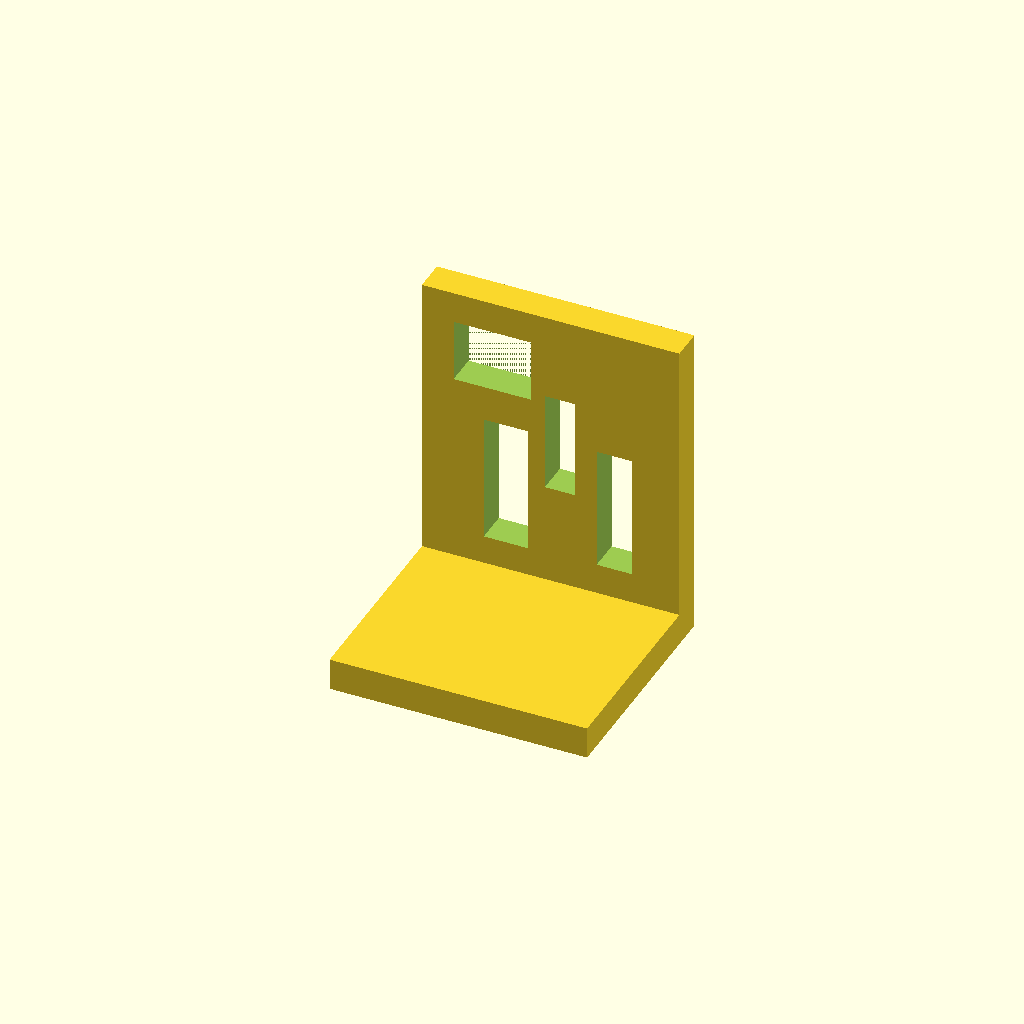
Cell 1: the model at its default parameters.
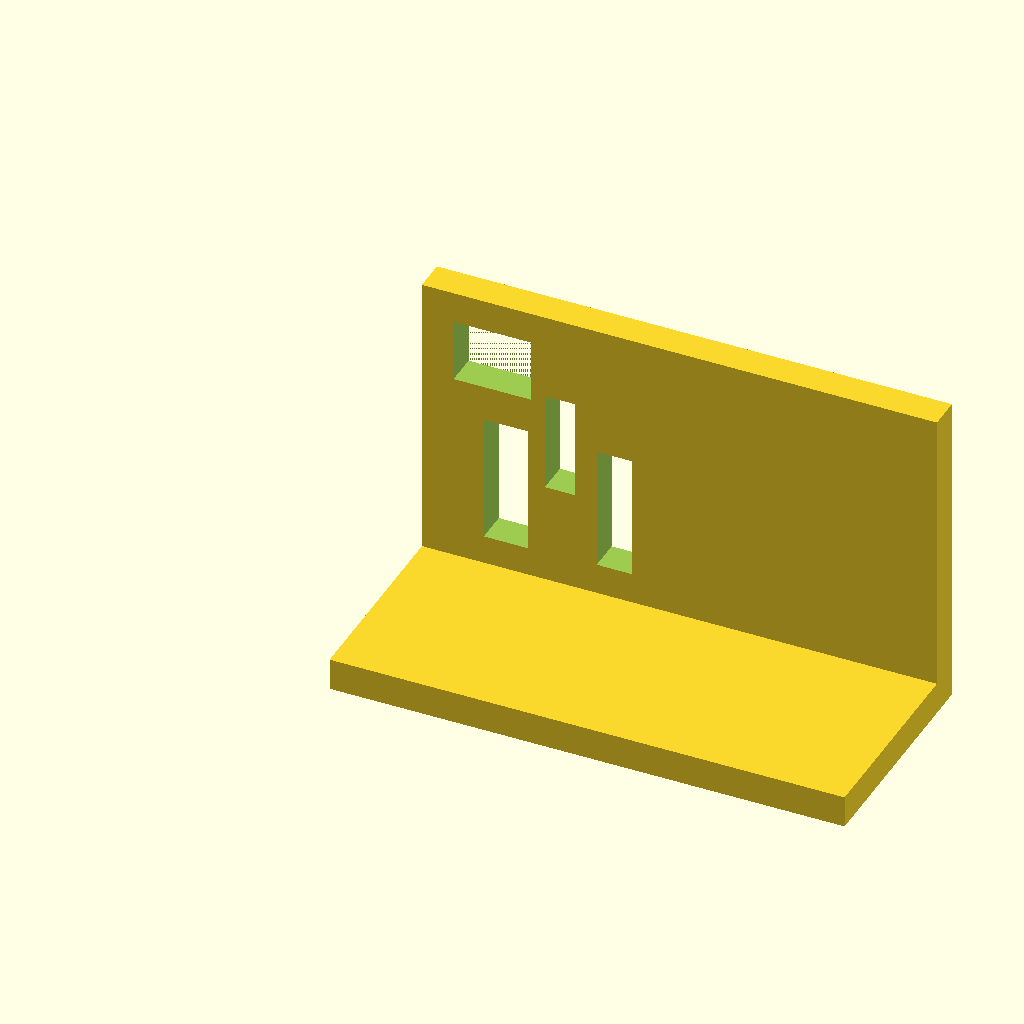
Cell 2: width = 192.44 (everything else at default).
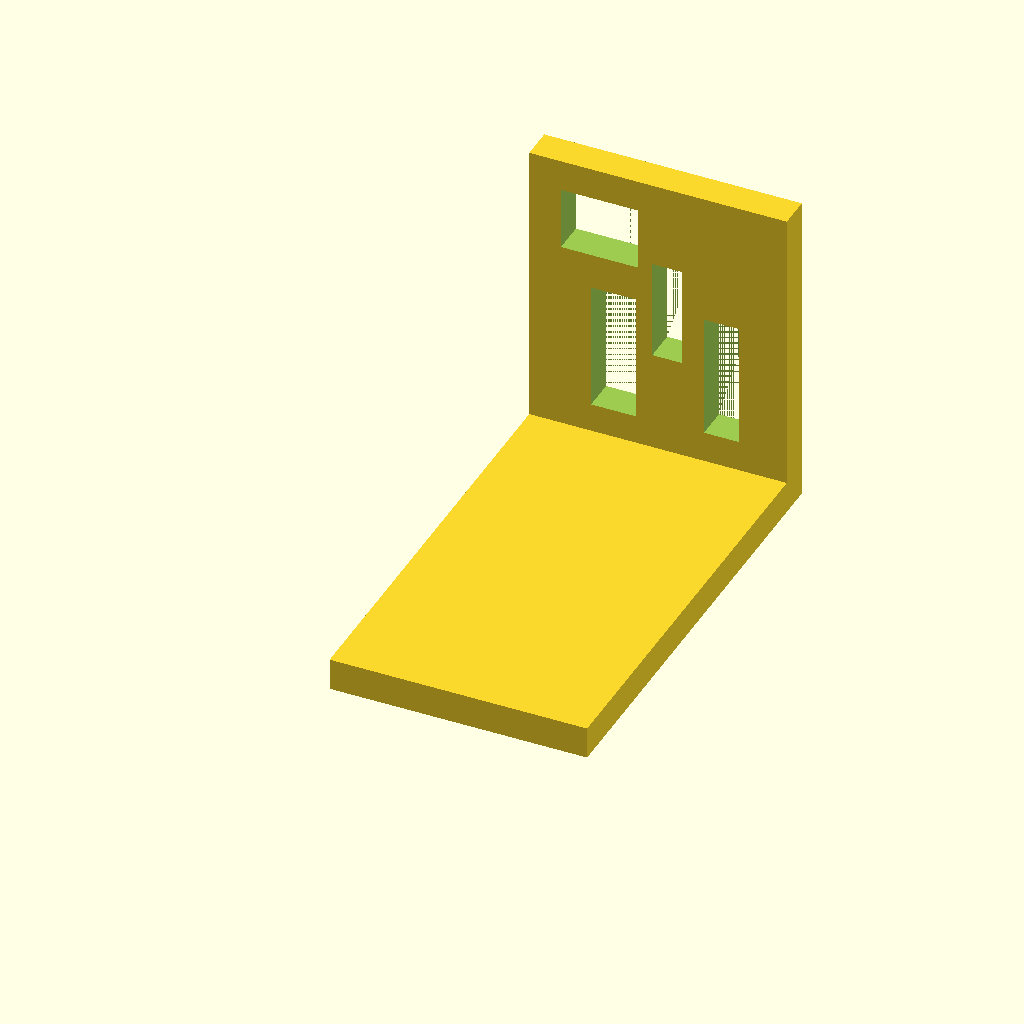
Cell 3: depth = 172 (everything else at default).
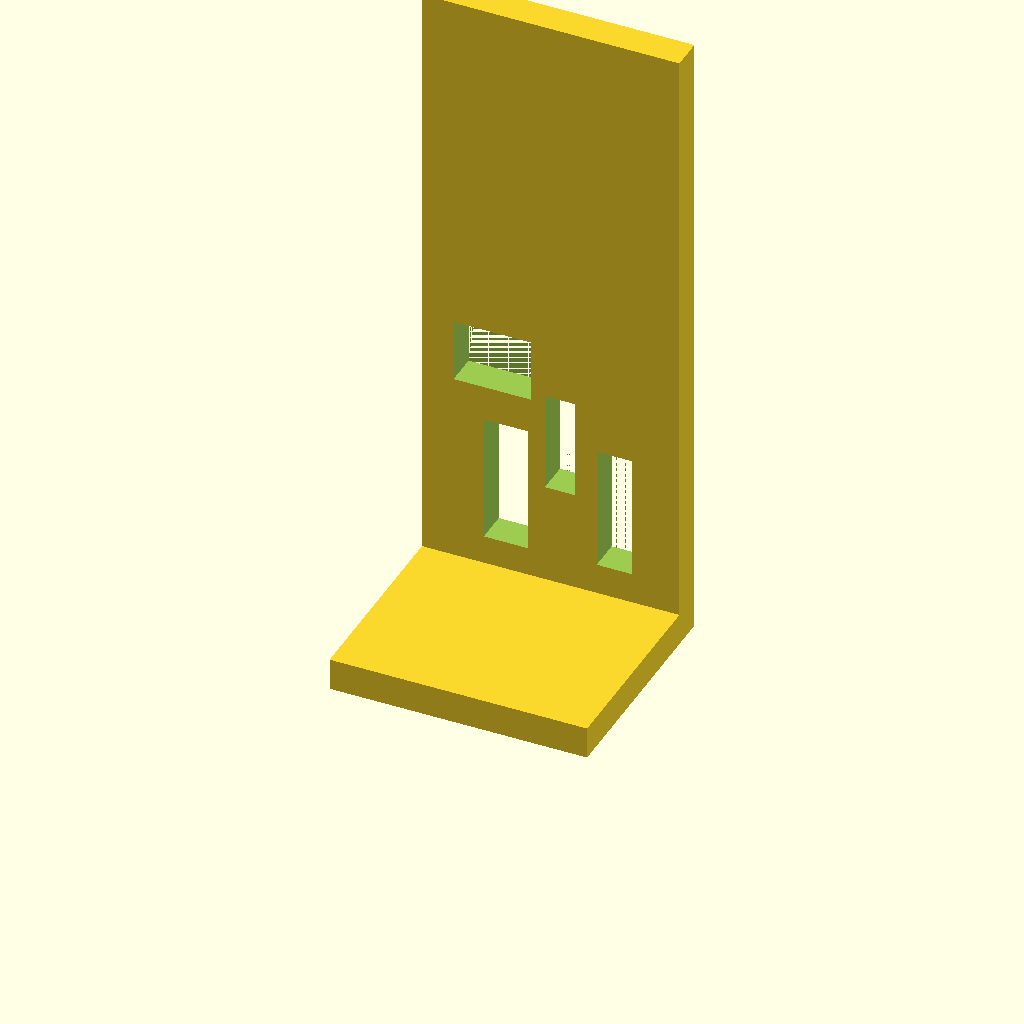
Cell 4: the same model with height = 240.
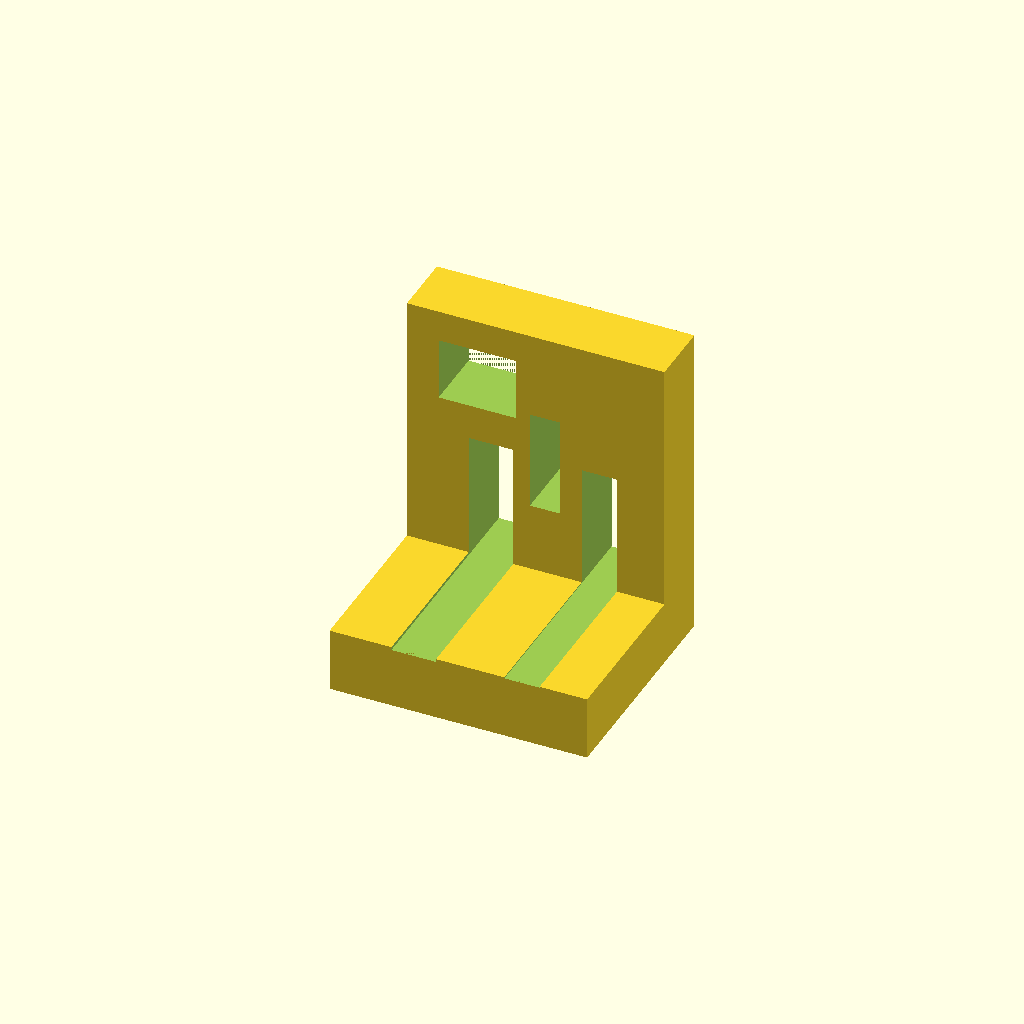
Cell 5 — leg_thickness set to 24, the other parameters unchanged.
One fixed orthographic camera (rotation 55°, 0°, 25°; colour scheme Cornfield) for every cell.
Source of the model, docs/repair/issue-16/regressions/bookend/artifacts/f2eae058eb71/attempt-01/model.scad:
/* doodle-meta {"version":1,"parameters":{"width":{"label":"Overall width","description":"Changes the body width","unit":"mm","feature":"body_width"},"depth":{"label":"Overall depth","description":"Changes the body depth","unit":"mm","feature":"body_depth"},"height":{"label":"Overall height","description":"Changes the body height","unit":"mm","feature":"body_height"},"leg_thickness":{"label":"Leg thickness","description":"Thickness of the L-profile legs","unit":"mm","feature":"leg_thickness"},"cutout1_w":{"label":"Cutout 1 width","description":"Width of the upper-left cutout","unit":"mm","feature":"cutout_1"},"cutout1_h":{"label":"Cutout 1 height","description":"Height of the upper-left cutout","unit":"mm","feature":"cutout_1"},"cutout2_w":{"label":"Cutout 2 width","description":"Width of the lower-left slot","unit":"mm","feature":"cutout_2"},"cutout2_h":{"label":"Cutout 2 height","description":"Height of the lower-left slot","unit":"mm","feature":"cutout_2"},"cutout3_w":{"label":"Cutout 3 width","description":"Width of the center slot","unit":"mm","feature":"cutout_3"},"cutout3_h":{"label":"Cutout 3 height","description":"Height of the center slot","unit":"mm","feature":"cutout_3"},"cutout4_w":{"label":"Cutout 4 width","description":"Width of the lower-right slot","unit":"mm","feature":"cutout_4"},"cutout4_h":{"label":"Cutout 4 height","description":"Height of the lower-right slot","unit":"mm","feature":"cutout_4"}},"features":{"body_width":{"kind":"dimension","axis":"x","label":"Overall width"},"body_depth":{"kind":"dimension","axis":"y","label":"Overall depth"},"body_height":{"kind":"dimension","axis":"z","label":"Overall height"},"leg_thickness":{"kind":"dimension","axis":"z","label":"Leg thickness"},"cutout_1":{"kind":"region","label":"Upper-left cutout","min":[{"parameter":"cutout1_x","scale":1,"offset":0},{"parameter":"cutout1_y","scale":1,"offset":0},{"parameter":"cutout1_z","scale":1,"offset":0}],"max":[{"parameter":"cutout1_x","scale":1,"offset":0},{"parameter":"cutout1_y","scale":1,"offset":0},{"parameter":"cutout1_z","scale":1,"offset":0}]},"cutout_2":{"kind":"region","label":"Lower-left slot","min":[{"parameter":"cutout2_x","scale":1,"offset":0},{"parameter":"cutout2_y","scale":1,"offset":0},{"parameter":"cutout2_z","scale":1,"offset":0}],"max":[{"parameter":"cutout2_x","scale":1,"offset":0},{"parameter":"cutout2_y","scale":1,"offset":0},{"parameter":"cutout2_z","scale":1,"offset":0}]},"cutout_3":{"kind":"region","label":"Center slot","min":[{"parameter":"cutout3_x","scale":1,"offset":0},{"parameter":"cutout3_y","scale":1,"offset":0},{"parameter":"cutout3_z","scale":1,"offset":0}],"max":[{"parameter":"cutout3_x","scale":1,"offset":0},{"parameter":"cutout3_y","scale":1,"offset":0},{"parameter":"cutout3_z","scale":1,"offset":0}]},"cutout_4":{"kind":"region","label":"Lower-right slot","min":[{"parameter":"cutout4_x","scale":1,"offset":0},{"parameter":"cutout4_y","scale":1,"offset":0},{"parameter":"cutout4_z","scale":1,"offset":0}],"max":[{"parameter":"cutout4_x","scale":1,"offset":0},{"parameter":"cutout4_y","scale":1,"offset":0},{"parameter":"cutout4_z","scale":1,"offset":0}]}}} */

// Top-level editable parameters
width = 96.22;
depth = 86.0;
height = 120.0;
leg_thickness = 12.0;

// Cutout 1 (upper-left)
cutout1_w = 28.75;
cutout1_h = 23.62;
cutout1_x = 26.21;
cutout1_z = 96.38;

// Cutout 2 (lower-left)
cutout2_w = 16.66;
cutout2_h = 48.32;
cutout2_x = 31.44;
cutout2_z = 47.0;

// Cutout 3 (center)
cutout3_w = 11.28;
cutout3_h = 37.62;
cutout3_x = 51.58;
cutout3_z = 68.78;

// Cutout 4 (lower-right)
cutout4_w = 13.17;
cutout4_h = 46.69;
cutout4_x = 71.88;
cutout4_z = 46.96;

// Derived sizes (not editable)
eps = 0.01;
vertical_leg_h = height - leg_thickness;

// Modules
module l_bracket_body() {
    // Vertical leg (back)
    translate([0, depth - leg_thickness, 0])
        cube([width, leg_thickness, height]);
    // Horizontal leg (bottom)
    translate([0, 0, 0])
        cube([width, depth, leg_thickness]);
}

module cutout_cutter(w, h, x, z) {
    // Through-cut along Y (front view openings)
    translate([x - w/2, -eps, z - h/2])
        cube([w, depth + 2*eps, h]);
}

// Main design
difference() {
    l_bracket_body();
    
    // Cutout 1: upper-left
    cutout_cutter(cutout1_w, cutout1_h, cutout1_x, cutout1_z);
    
    // Cutout 2: lower-left
    cutout_cutter(cutout2_w, cutout2_h, cutout2_x, cutout2_z);
    
    // Cutout 3: center
    cutout_cutter(cutout3_w, cutout3_h, cutout3_x, cutout3_z);
    
    // Cutout 4: lower-right
    cutout_cutter(cutout4_w, cutout4_h, cutout4_x, cutout4_z);
}
Customizer parameters (derived from the source; name, type, default, range or options):
width: number, default 96.22
depth: number, default 86
height: number, default 120
leg_thickness: number, default 12
cutout1_w: number, default 28.75
cutout1_h: number, default 23.62
cutout1_x: number, default 26.21
cutout1_z: number, default 96.38
cutout2_w: number, default 16.66
cutout2_h: number, default 48.32
cutout2_x: number, default 31.44
cutout2_z: number, default 47
cutout3_w: number, default 11.28
cutout3_h: number, default 37.62
cutout3_x: number, default 51.58
cutout3_z: number, default 68.78
cutout4_w: number, default 13.17
cutout4_h: number, default 46.69
cutout4_x: number, default 71.88
cutout4_z: number, default 46.96
eps: number, default 0.01
